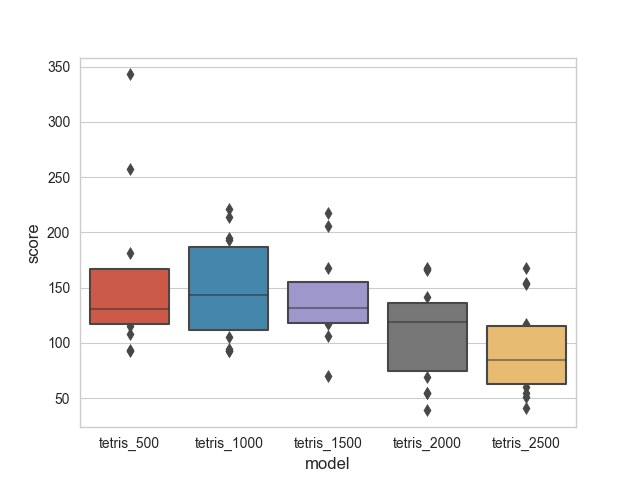

Source data for this figure (header and first rows):
, model, run, lines destroyed, score
0, tetris_500, 0, 5, 93
1, tetris_500, 1, 7, 115
2, tetris_500, 2, 9, 144
3, tetris_500, 3, 8, 130
4, tetris_500, 4, 11, 167
5, tetris_500, 5, 11, 167
6, tetris_500, 6, 6, 108
7, tetris_500, 7, 8, 131
8, tetris_500, 8, 25, 343
9, tetris_500, 9, 8, 130
10, tetris_500, 10, 12, 181
11, tetris_500, 11, 18, 257
12, tetris_500, 12, 10, 155
13, tetris_500, 13, 5, 94
14, tetris_500, 14, 7, 120
15, tetris_1000, 0, 9, 143
16, tetris_1000, 1, 12, 181
17, tetris_1000, 2, 6, 105
18, tetris_1000, 3, 13, 193
19, tetris_1000, 4, 13, 195
20, tetris_1000, 5, 13, 214
21, tetris_1000, 6, 7, 118
22, tetris_1000, 7, 11, 168
23, tetris_1000, 8, 5, 95
24, tetris_1000, 9, 12, 221
25, tetris_1000, 10, 9, 143
26, tetris_1000, 11, 7, 119
27, tetris_1000, 12, 5, 93
28, tetris_1000, 13, 7, 118
29, tetris_1000, 14, 5, 93
30, tetris_1500, 0, 10, 155
31, tetris_1500, 1, 10, 155
32, tetris_1500, 2, 3, 70
33, tetris_1500, 3, 8, 132
34, tetris_1500, 4, 6, 106
35, tetris_1500, 5, 7, 119
36, tetris_1500, 6, 7, 118
37, tetris_1500, 7, 10, 155
38, tetris_1500, 8, 8, 132
39, tetris_1500, 9, 14, 206
40, tetris_1500, 10, 7, 118
41, tetris_1500, 11, 11, 168
42, tetris_1500, 12, 15, 218
43, tetris_1500, 13, 7, 117
44, tetris_1500, 14, 9, 142
45, tetris_2000, 0, 1, 39
46, tetris_2000, 1, 2, 55
47, tetris_2000, 2, 11, 167
48, tetris_2000, 3, 8, 131
49, tetris_2000, 4, 7, 117
50, tetris_2000, 5, 2, 55
51, tetris_2000, 6, 7, 117
52, tetris_2000, 7, 8, 127
53, tetris_2000, 8, 4, 80
54, tetris_2000, 9, 11, 168
55, tetris_2000, 10, 9, 142
56, tetris_2000, 11, 3, 69
57, tetris_2000, 12, 8, 128
58, tetris_2000, 13, 11, 166
59, tetris_2000, 14, 7, 119
... 15 more rows
